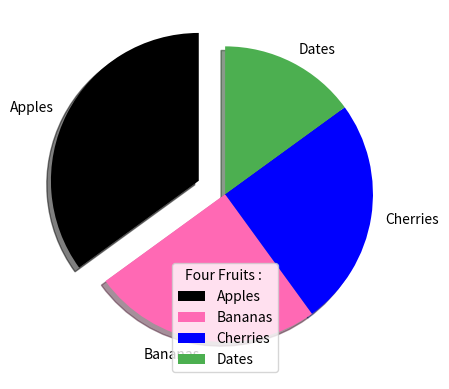

Python code for this plot:
import matplotlib.pyplot as plt
import numpy as np

y=np.array([35,25,25,15])
labels=['Apples','Bananas','Cherries','Dates']
explode=[0.2,0,0,0]
colors=['black','hotpink','b','#4caf50']
plt.pie(y,labels=labels,startangle=90,explode=explode,shadow=True,colors=colors)
plt.legend(title='Four Fruits : ')
plt.show()
